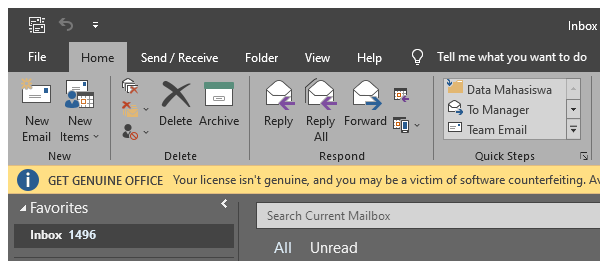
Task: Robotic Enterprise Framework
Workflow: Outlook_Open

Step 1: Open Application 'outlook.exe Inbox' (outlook.exe)

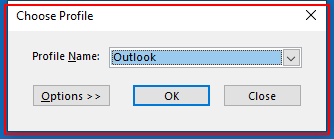
Step 2: find 'outlook.exe Choose'

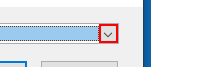
Step 3 [then]: click on the push button 'Open' in window 'Choose Profile' (outlook.exe)

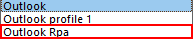
Step 4: click on the list item '{0}' in window 'Choose Profile' (outlook.exe)

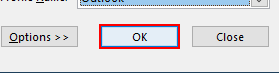
Step 5: click in window 'Choose Profile' (outlook.exe)

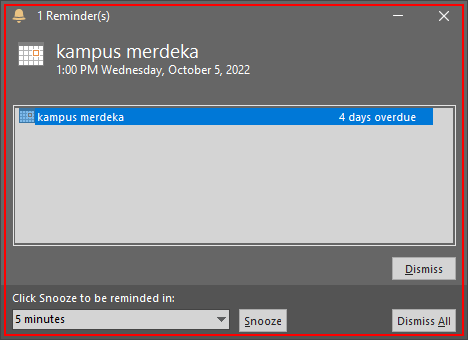
Step 6: find 'outlook.exe 1'

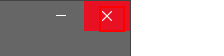
Step 7 [then]: click on the push button 'Close' (outlook.exe)

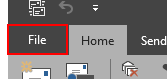
Step 8: click on the element 'File Tab' (outlook.exe)